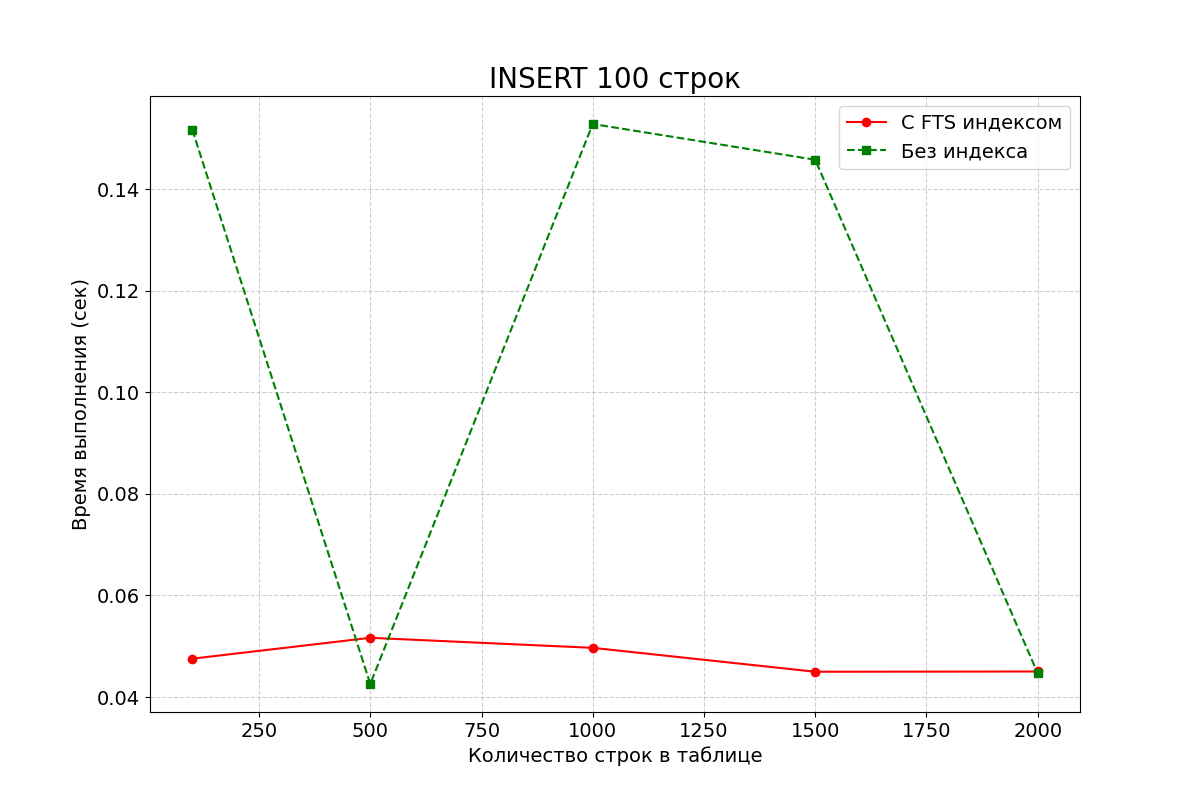

The table this chart was drawn from, first rows:
row_count, with_fts, without_fts
100, 0.04756, 0.1517
500, 0.05167, 0.04257
1000, 0.04969, 0.1528
1500, 0.04498, 0.1458
2000, 0.04503, 0.04466
